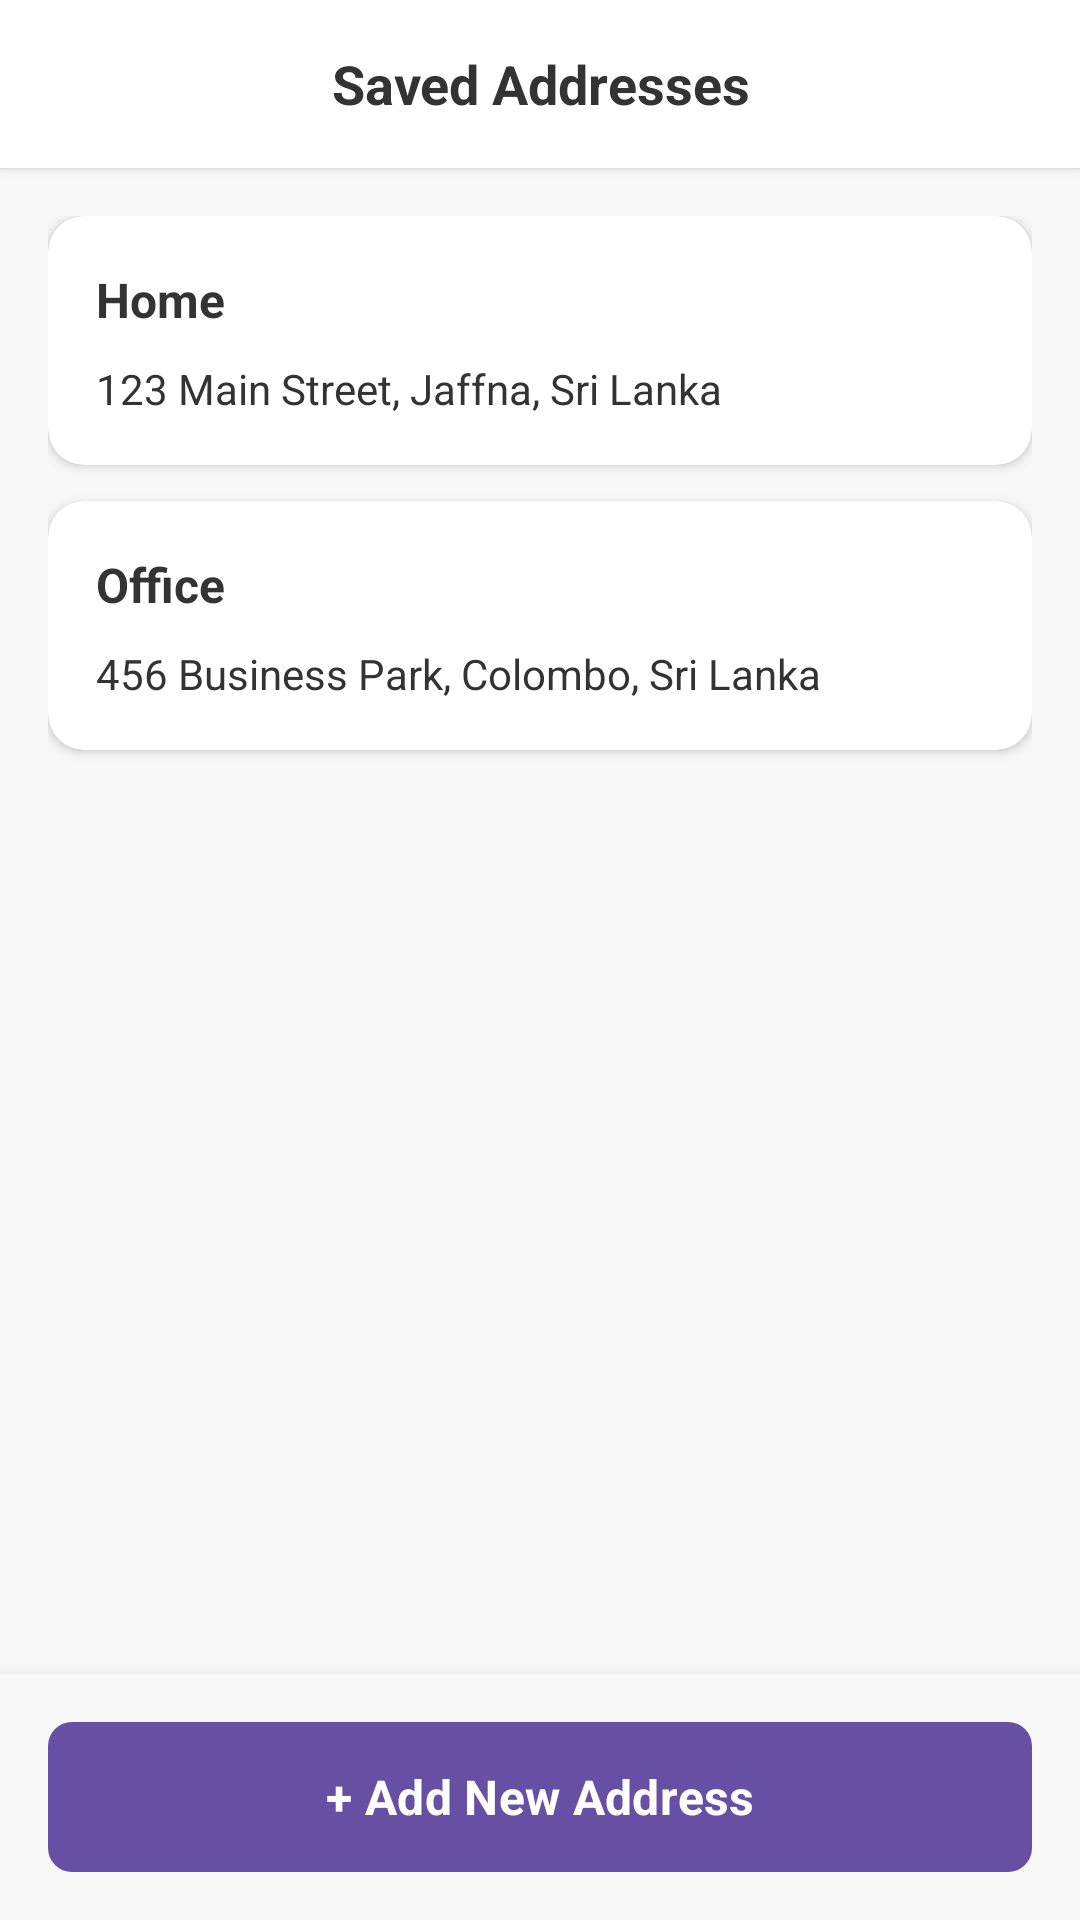

Layout XML and referenced resources for this Android screen:
<!-- AndroidManifest.xml: application theme Theme.Myfood -->
<!-- res/layout/activity_saved_addresses.xml -->
<?xml version="1.0" encoding="utf-8"?>
<androidx.constraintlayout.widget.ConstraintLayout xmlns:android="http://schemas.android.com/apk/res/android"
    xmlns:app="http://schemas.android.com/apk/res-auto"
    xmlns:tools="http://schemas.android.com/tools"
    android:id="@+id/saved_addresses_container"
    android:layout_width="match_parent"
    android:layout_height="match_parent"
    android:background="@color/light_background"
    tools:context=".SavedAddressesActivity">

    
    <LinearLayout
        android:id="@+id/header"
        android:layout_width="match_parent"
        android:layout_height="56dp"
        android:background="@color/white"
        android:elevation="2dp"
        android:gravity="center_vertical"
        android:orientation="horizontal"
        android:paddingHorizontal="16dp"
        app:layout_constraintTop_toTopOf="parent">

        
        <ImageView
            android:id="@+id/iv_back_arrow"
            android:layout_width="24dp"
            android:layout_height="24dp"
            android:contentDescription="@string/back_button"
            android:src="@drawable/ic_back_arrow"
            android:tint="@color/dark_gray" />

        
        <TextView
            android:layout_width="0dp"
            android:layout_height="wrap_content"
            android:layout_weight="1"
            android:fontFamily="sans-serif-bold"
            android:gravity="center"
            android:text="@string/saved_addresses"
            android:textColor="@color/dark_gray"
            android:textSize="18sp"
            android:textStyle="bold" />

        
        <View
            android:layout_width="24dp"
            android:layout_height="24dp" />

    </LinearLayout>

    
    <ScrollView
        android:id="@+id/main_scroll"
        android:layout_width="match_parent"
        android:layout_height="0dp"
        android:clipToPadding="false"
        android:paddingBottom="100dp"
        app:layout_constraintBottom_toBottomOf="parent"
        app:layout_constraintTop_toBottomOf="@id/header">

        <LinearLayout
            android:layout_width="match_parent"
            android:layout_height="wrap_content"
            android:orientation="vertical"
            android:padding="16dp">

            
            <androidx.cardview.widget.CardView
                android:layout_width="match_parent"
                android:layout_height="wrap_content"
                android:layout_marginBottom="12dp"
                app:cardBackgroundColor="@color/white"
                app:cardCornerRadius="12dp"
                app:cardElevation="2dp">

                <LinearLayout
                    android:layout_width="match_parent"
                    android:layout_height="wrap_content"
                    android:orientation="vertical"
                    android:padding="16dp">

                    
                    <LinearLayout
                        android:layout_width="match_parent"
                        android:layout_height="wrap_content"
                        android:gravity="center_vertical"
                        android:orientation="horizontal">

                        
                        <TextView
                            android:layout_width="0dp"
                            android:layout_height="wrap_content"
                            android:layout_weight="1"
                            android:fontFamily="sans-serif-bold"
                            android:text="@string/address_home"
                            android:textColor="@color/dark_gray"
                            android:textSize="16sp"
                            android:textStyle="bold" />

                        
                        <ImageView
                            android:id="@+id/iv_edit_home"
                            android:layout_width="24dp"
                            android:layout_height="24dp"
                            android:layout_marginEnd="16dp"
                            android:background="?android:attr/selectableItemBackgroundBorderless"
                            android:contentDescription="@string/edit_address"
                            android:padding="4dp"
                            android:src="@drawable/ic_edit"
                            android:tint="@color/brand_green" />

                        
                        <ImageView
                            android:id="@+id/iv_delete_home"
                            android:layout_width="24dp"
                            android:layout_height="24dp"
                            android:background="?android:attr/selectableItemBackgroundBorderless"
                            android:contentDescription="@string/delete_address"
                            android:padding="4dp"
                            android:src="@drawable/ic_delete"
                            android:tint="@color/red" />

                    </LinearLayout>

                    
                    <TextView
                        android:layout_width="match_parent"
                        android:layout_height="wrap_content"
                        android:layout_marginTop="8dp"
                        android:fontFamily="sans-serif"
                        android:text="@string/address_home_full"
                        android:textColor="@color/dark_gray"
                        android:textSize="14sp" />

                </LinearLayout>

            </androidx.cardview.widget.CardView>

            
            <androidx.cardview.widget.CardView
                android:layout_width="match_parent"
                android:layout_height="wrap_content"
                android:layout_marginBottom="12dp"
                app:cardBackgroundColor="@color/white"
                app:cardCornerRadius="12dp"
                app:cardElevation="2dp">

                <LinearLayout
                    android:layout_width="match_parent"
                    android:layout_height="wrap_content"
                    android:orientation="vertical"
                    android:padding="16dp">

                    
                    <LinearLayout
                        android:layout_width="match_parent"
                        android:layout_height="wrap_content"
                        android:gravity="center_vertical"
                        android:orientation="horizontal">

                        
                        <TextView
                            android:layout_width="0dp"
                            android:layout_height="wrap_content"
                            android:layout_weight="1"
                            android:fontFamily="sans-serif-bold"
                            android:text="@string/address_office"
                            android:textColor="@color/dark_gray"
                            android:textSize="16sp"
                            android:textStyle="bold" />

                        
                        <ImageView
                            android:id="@+id/iv_edit_office"
                            android:layout_width="24dp"
                            android:layout_height="24dp"
                            android:layout_marginEnd="16dp"
                            android:background="?android:attr/selectableItemBackgroundBorderless"
                            android:contentDescription="@string/edit_address"
                            android:padding="4dp"
                            android:src="@drawable/ic_edit"
                            android:tint="@color/brand_green" />

                        
                        <ImageView
                            android:id="@+id/iv_delete_office"
                            android:layout_width="24dp"
                            android:layout_height="24dp"
                            android:background="?android:attr/selectableItemBackgroundBorderless"
                            android:contentDescription="@string/delete_address"
                            android:padding="4dp"
                            android:src="@drawable/ic_delete"
                            android:tint="@color/red" />

                    </LinearLayout>

                    
                    <TextView
                        android:layout_width="match_parent"
                        android:layout_height="wrap_content"
                        android:layout_marginTop="8dp"
                        android:fontFamily="sans-serif"
                        android:text="@string/address_office_full"
                        android:textColor="@color/dark_gray"
                        android:textSize="14sp" />

                </LinearLayout>

            </androidx.cardview.widget.CardView>

        </LinearLayout>

    </ScrollView>

    
    <LinearLayout
        android:id="@+id/bottom_section"
        android:layout_width="match_parent"
        android:layout_height="wrap_content"
        android:background="@color/light_background"
        android:elevation="8dp"
        android:orientation="vertical"
        android:padding="16dp"
        app:layout_constraintBottom_toBottomOf="parent">

        
        <Button
            android:id="@+id/btn_add_new_address"
            android:layout_width="match_parent"
            android:layout_height="50dp"
            android:background="@drawable/button_primary"
            android:fontFamily="sans-serif-bold"
            android:text="@string/add_new_address"
            android:textColor="@color/white"
            android:textSize="16sp"
            android:textStyle="bold" />

    </LinearLayout>

</androidx.constraintlayout.widget.ConstraintLayout>
<!-- resources referenced by this layout -->
<resources>
  <color name="brand_green">#06C167</color>
  <color name="dark_gray">#333333</color>
  <color name="light_background">#F8F8F8</color>
  <color name="red">#FF0000</color>
  <color name="white">#FFFFFFFF</color>
  <!-- drawable button_primary (drawable) -->
  <?xml version="1.0" encoding="utf-8"?>
  <shape xmlns:android="http://schemas.android.com/apk/res/android"
      android:shape="rectangle">
      <solid android:color="@color/brand_green" />
      <corners android:radius="8dp" />
  </shape>
  <string name="add_new_address">+ Add New Address</string>
  <string name="address_home">Home</string>
  <string name="address_home_full">123 Main Street, Jaffna, Sri Lanka</string>
  <string name="address_office">Office</string>
  <string name="address_office_full">456 Business Park, Colombo, Sri Lanka</string>
  <string name="back_button">Back Button</string>
  <string name="delete_address">Delete Address</string>
  <string name="edit_address">Edit Address</string>
  <string name="saved_addresses">Saved Addresses</string>
  <style name="Theme.Myfood" parent="Base.Theme.Myfood" />
  <style name="Base.Theme.Myfood" parent="Theme.Material3.DayNight.NoActionBar">
          
          
      </style>
</resources>
